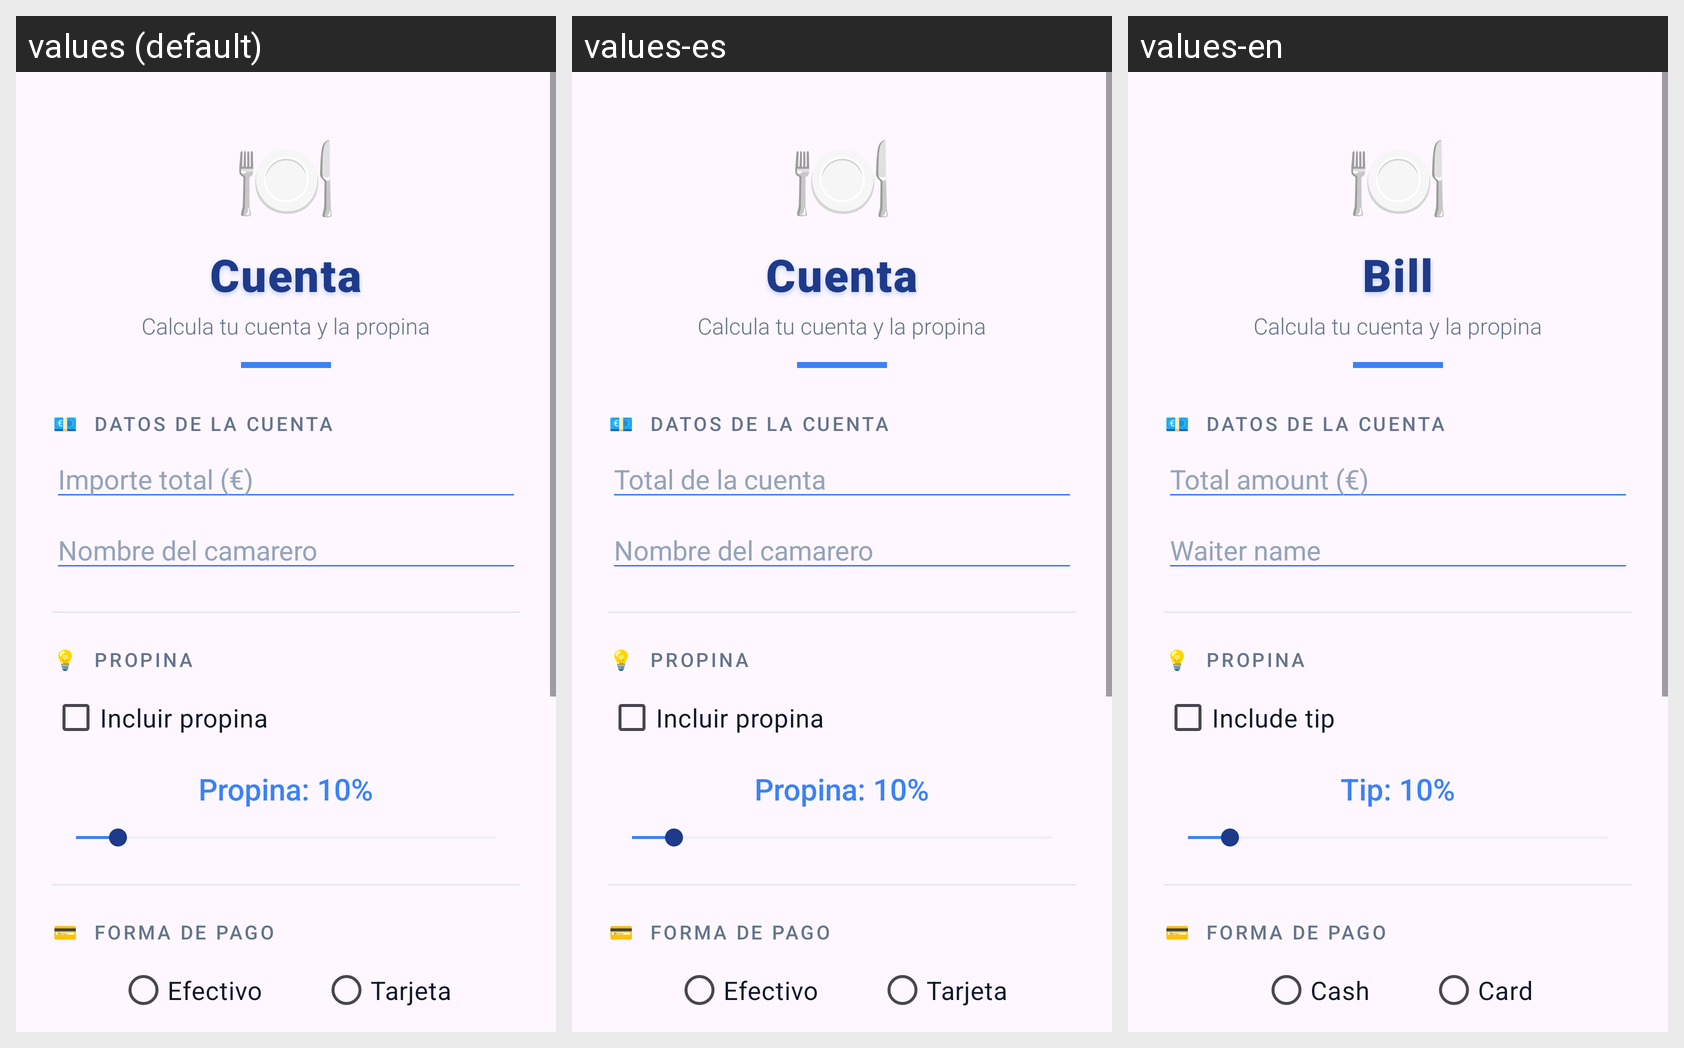

Locale-by-locale string values for the Android screen shown in this grid:
Android screen res/layout/activity_main.xml rendered under 3 locales, left to right: values (default), values-es, values-en. Device: Nexus 5 (rendered at 1080×1920; each locale shown at half size, 540×960, under a caption strip naming it); theme Theme.GestionDeCuentaAbraham.
Strings drawn on this screen, with the default value and each locale's value (text and hints the layout hard-codes, and strings that could not be matched under every locale, appear in the picture but are not listed):

titulo
  values: Cuenta
  values-es: Cuenta
  values-en: Bill

total_cuenta
  values: Importe total (€)
  values-es: Total de la cuenta
  values-en: Total amount (€)

camarero
  values: Nombre del camarero
  values-es: Nombre del camarero
  values-en: Waiter name

incluir_propina
  values: Incluir propina
  values-es: Incluir propina
  values-en: Include tip

propina_inicial
  values: Propina: 10%
  values-es: Propina: 10%
  values-en: Tip: 10%

efectivo
  values: Efectivo
  values-es: Efectivo
  values-en: Cash

tarjeta
  values: Tarjeta
  values-es: Tarjeta
  values-en: Card
